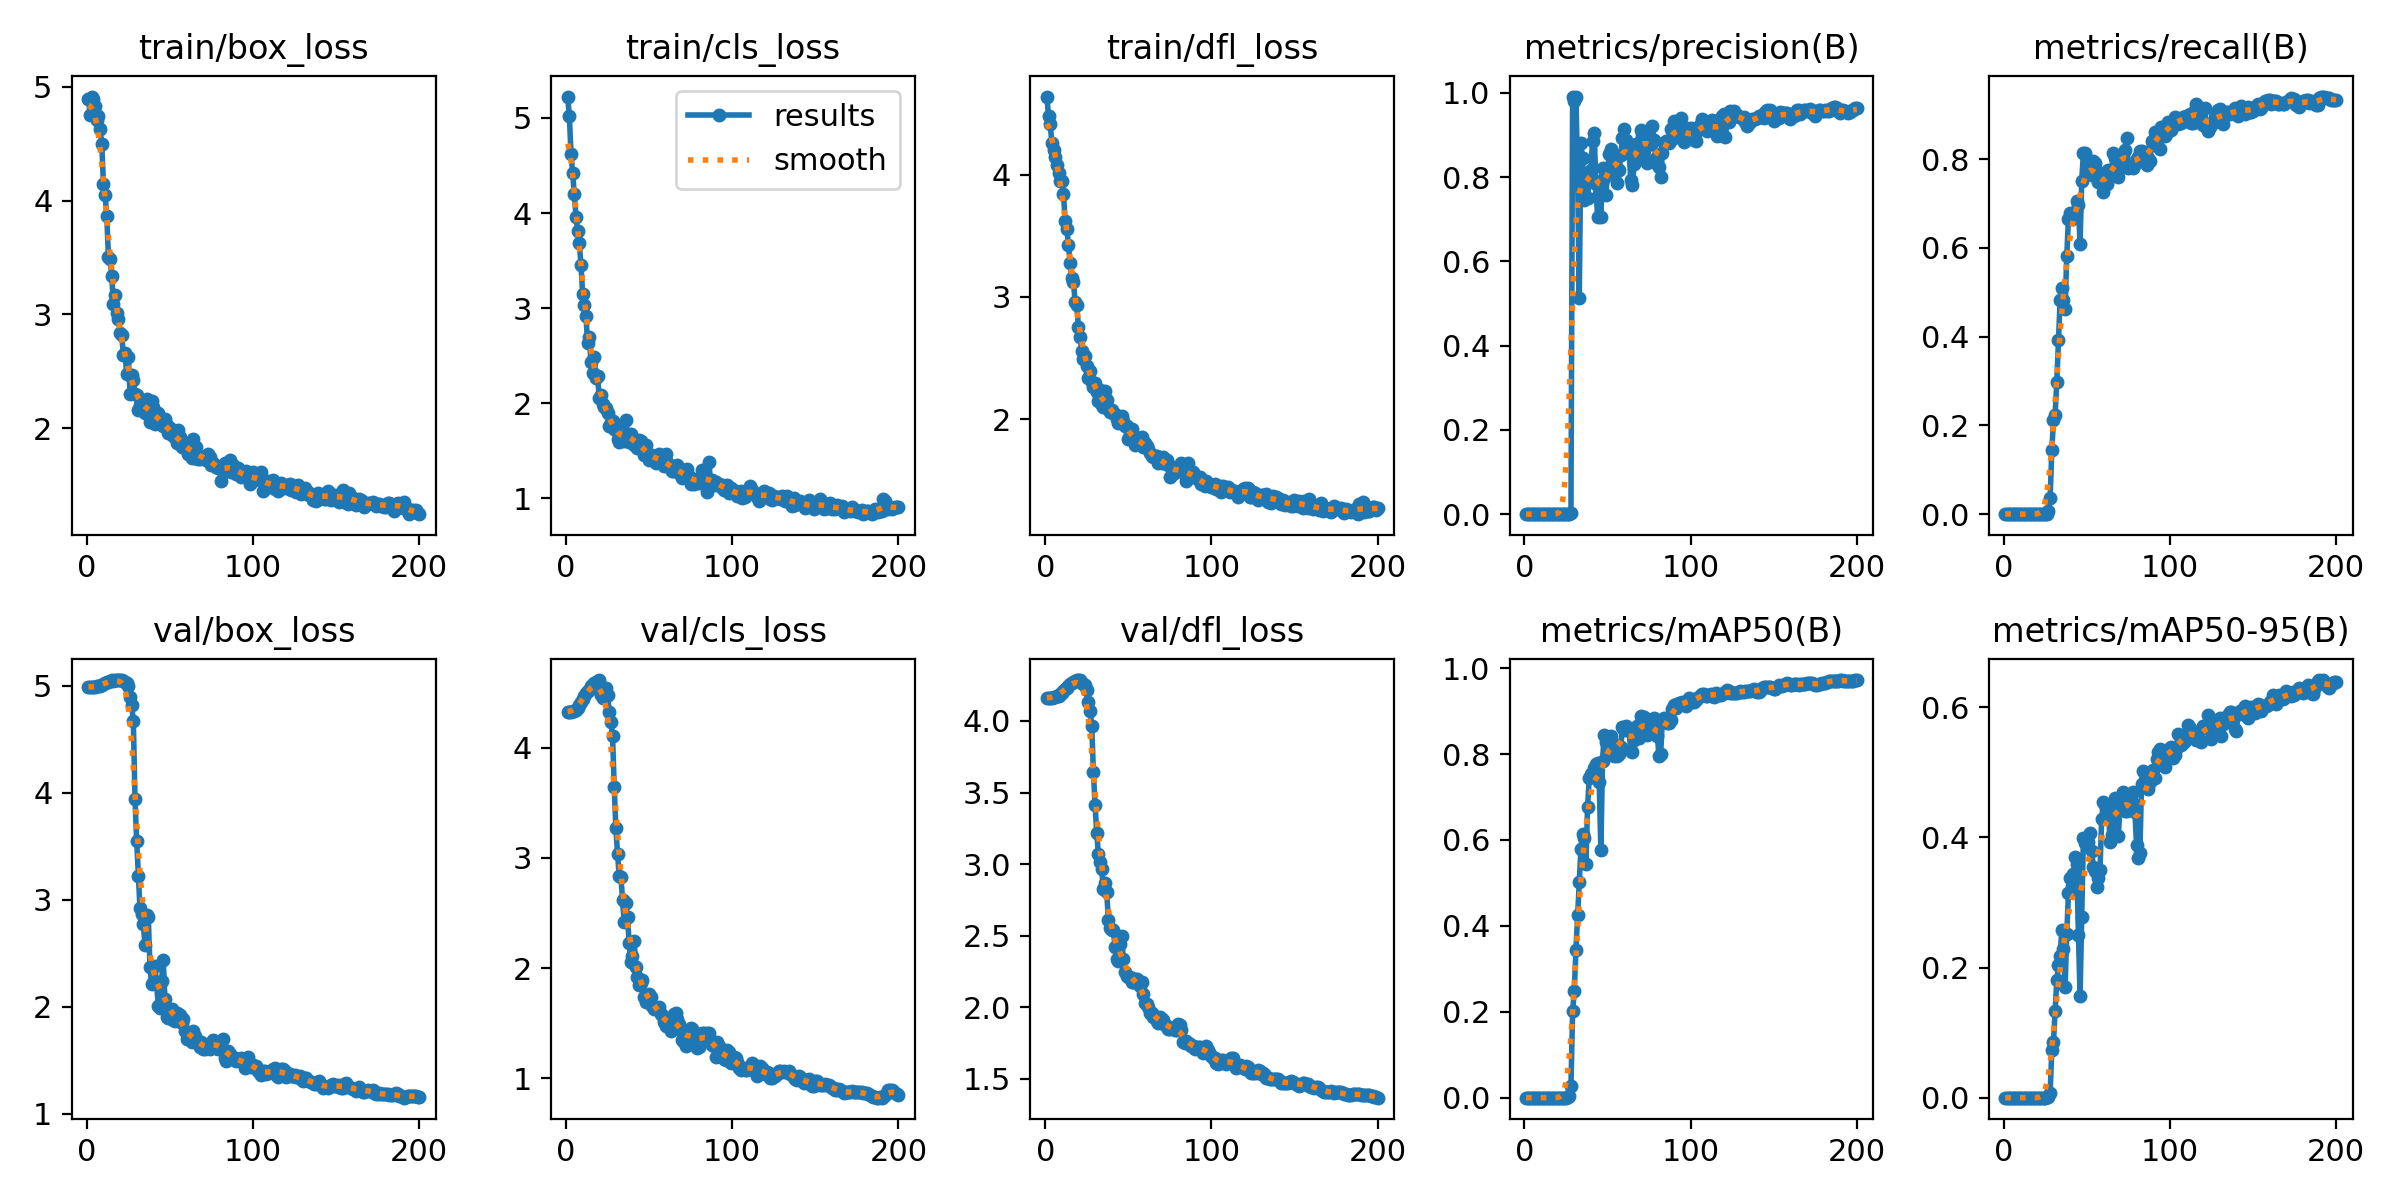

Source data for this figure (header and first rows):
epoch, time, train/box_loss, train/cls_loss, train/dfl_loss, metrics/precision(B), metrics/recall(B), metrics/mAP50(B), metrics/mAP50-95(B), val/box_loss, val/cls_loss, val/dfl_loss, lr/pg0, lr/pg1, lr/pg2
1, 6.976, 4.894, 5.225, 4.64, 6e-05, 0.00108, 3e-05, 0, 4.986, 4.323, 4.16, 4.287e-05, 4.287e-05, 4.287e-05
2, 9.923, 4.751, 5.022, 4.479, 0, 0, 0, 0, 4.986, 4.321, 4.161, 9.95349e-05, 9.95349e-05, 9.95349e-05
3, 13.46, 4.914, 4.626, 4.411, 0, 0, 0, 0, 4.986, 4.325, 4.161, 0.0001556, 0.0001556, 0.0001556
4, 16.91, 4.889, 4.421, 4.262, 6e-05, 0.00108, 3e-05, 0, 4.988, 4.329, 4.163, 0.0002112, 0.0002112, 0.0002112
5, 20.04, 4.83, 4.199, 4.205, 5e-05, 0.00108, 3e-05, 0, 4.989, 4.335, 4.165, 0.0002661, 0.0002661, 0.0002661
6, 23.38, 4.704, 3.962, 4.146, 6e-05, 0.00108, 3e-05, 0, 4.993, 4.345, 4.168, 0.0003205, 0.0003205, 0.0003205
7, 27.06, 4.743, 3.807, 4.079, 0, 0, 0, 0, 4.995, 4.361, 4.171, 0.0003744, 0.0003744, 0.0003744
8, 30.1, 4.628, 3.689, 4.015, 0, 0, 0, 0, 4.999, 4.386, 4.177, 0.0004276, 0.0004276, 0.0004276
9, 33.5, 4.497, 3.452, 3.952, 0, 0, 0, 0, 5.008, 4.413, 4.187, 0.0004803, 0.0004803, 0.0004803
10, 36.79, 4.146, 3.153, 3.95, 0, 0, 0, 0, 5.018, 4.445, 4.198, 0.0005325, 0.0005325, 0.0005325
11, 39.98, 4.052, 3.035, 3.844, 0, 0, 0, 0, 5.027, 4.472, 4.211, 0.0005841, 0.0005841, 0.0005841
12, 42.86, 3.867, 2.918, 3.622, 0, 0, 0, 0, 5.032, 4.493, 4.223, 0.0006351, 0.0006351, 0.0006351
13, 45.69, 3.509, 2.632, 3.558, 0, 0, 0, 0, 5.037, 4.512, 4.233, 0.0006855, 0.0006855, 0.0006855
14, 48.51, 3.484, 2.696, 3.423, 0, 0, 0, 0, 5.039, 4.526, 4.241, 0.0007354, 0.0007354, 0.0007354
15, 51.71, 3.335, 2.437, 3.278, 0, 0, 0, 0, 5.049, 4.563, 4.257, 0.0007847, 0.0007847, 0.0007847
16, 54.46, 3.094, 2.319, 3.154, 0, 0, 0, 0, 5.048, 4.574, 4.263, 0.0008334, 0.0008334, 0.0008334
17, 57.23, 3.174, 2.481, 3.123, 0, 0, 0, 0, 5.049, 4.586, 4.269, 0.0008816, 0.0008816, 0.0008816
18, 60.36, 3.012, 2.268, 2.957, 0, 0, 0, 0, 5.049, 4.599, 4.28, 0.0009292, 0.0009292, 0.0009292
19, 63.41, 2.958, 2.29, 2.931, 0, 0, 0, 0, 5.05, 4.607, 4.283, 0.0009763, 0.0009763, 0.0009763
20, 66.48, 2.84, 2.052, 2.751, 0.0001, 0.00108, 5e-05, 1e-05, 5.05, 4.614, 4.286, 0.001023, 0.001023, 0.001023
21, 69.29, 2.819, 2.083, 2.669, 0.0001, 0.00108, 5e-05, 1e-05, 5.052, 4.478, 4.284, 0.001069, 0.001069, 0.001069
22, 72.43, 2.645, 1.994, 2.558, 0, 0, 0, 0, 5.042, 4.451, 4.267, 0.001114, 0.001114, 0.001114
23, 75.21, 2.658, 1.956, 2.496, 0.0001, 0.00108, 5e-05, 1e-05, 5.037, 4.449, 4.26, 0.001159, 0.001159, 0.001159
24, 77.96, 2.473, 1.951, 2.52, 0.0001, 0.00108, 5e-05, 1e-05, 5.028, 4.541, 4.249, 0.001203, 0.001203, 0.001203
25, 80.7, 2.626, 1.894, 2.438, 0.0001, 0.00108, 5e-05, 1e-05, 4.994, 4.482, 4.213, 0.001247, 0.001247, 0.001247
26, 83.44, 2.303, 1.762, 2.334, 9e-05, 0.00143, 0.00171, 0.00034, 4.895, 4.321, 4.132, 0.001252, 0.001252, 0.001252
27, 86.52, 2.467, 1.788, 2.395, 0.00049, 0.00751, 0.00469, 0.00162, 4.823, 4.23, 4.071, 0.001245, 0.001245, 0.001245
28, 89.31, 2.426, 1.816, 2.305, 0.0021, 0.03648, 0.02649, 0.00744, 4.665, 4.105, 3.964, 0.001238, 0.001238, 0.001238
29, 92.15, 2.302, 1.729, 2.26, 0.9903, 0.144, 0.2008, 0.07295, 3.94, 3.644, 3.641, 0.001231, 0.001231, 0.001231
30, 95.37, 2.29, 1.764, 2.295, 0.9808, 0.2112, 0.2476, 0.08564, 3.551, 3.268, 3.414, 0.001224, 0.001224, 0.001224
31, 98.18, 2.163, 1.623, 2.226, 0.9911, 0.2239, 0.3444, 0.1329, 3.225, 3.04, 3.217, 0.001217, 0.001217, 0.001217
32, 101.3, 2.203, 1.591, 2.151, 0.8105, 0.2988, 0.4254, 0.1808, 2.918, 2.835, 3.069, 0.00121, 0.00121, 0.00121
33, 104.2, 2.209, 1.632, 2.235, 0.5132, 0.3921, 0.5015, 0.2034, 2.864, 2.831, 3.016, 0.001203, 0.001203, 0.001203
34, 107.5, 2.219, 1.628, 2.116, 0.88, 0.4817, 0.5793, 0.2176, 2.772, 2.623, 2.965, 0.001196, 0.001196, 0.001196
35, 110.7, 2.138, 1.605, 2.103, 0.8445, 0.5084, 0.6129, 0.2577, 2.574, 2.42, 2.826, 0.001189, 0.001189, 0.001189
36, 113.7, 2.261, 1.824, 2.233, 0.7448, 0.4818, 0.6054, 0.2292, 2.853, 2.589, 2.865, 0.001181, 0.001181, 0.001181
37, 116.7, 2.158, 1.675, 2.153, 0.7499, 0.4626, 0.5451, 0.1708, 2.836, 2.461, 2.806, 0.001174, 0.001174, 0.001174
38, 119.5, 2.056, 1.596, 2.08, 0.7496, 0.5824, 0.6769, 0.2519, 2.369, 2.232, 2.61, 0.001167, 0.001167, 0.001167
39, 122.6, 2.243, 1.681, 2.062, 0.8017, 0.664, 0.7432, 0.314, 2.211, 2.059, 2.554, 0.00116, 0.00116, 0.00116
40, 125.7, 2.185, 1.606, 2.071, 0.816, 0.6773, 0.753, 0.3379, 2.223, 2.11, 2.538, 0.001153, 0.001153, 0.001153
41, 128.8, 2.04, 1.558, 2.051, 0.8865, 0.6642, 0.7507, 0.3247, 2.384, 2.247, 2.541, 0.001146, 0.001146, 0.001146
42, 131.8, 2.054, 1.61, 2.045, 0.9045, 0.6715, 0.7677, 0.3434, 2.21, 2.011, 2.421, 0.001139, 0.001139, 0.001139
43, 134.5, 2.134, 1.528, 2.004, 0.7835, 0.6777, 0.778, 0.3693, 2.01, 1.923, 2.34, 0.001132, 0.001132, 0.001132
44, 137.6, 2.074, 1.608, 1.966, 0.7055, 0.7049, 0.7793, 0.3592, 1.991, 1.851, 2.323, 0.001125, 0.001125, 0.001125
45, 140.6, 2.032, 1.601, 2.013, 0.7606, 0.696, 0.7341, 0.2502, 2.244, 1.869, 2.439, 0.001118, 0.001118, 0.001118
46, 143.4, 2.024, 1.544, 2.026, 0.7062, 0.6085, 0.577, 0.1569, 2.436, 1.895, 2.496, 0.001111, 0.001111, 0.001111
47, 146.2, 2.081, 1.458, 1.982, 0.8226, 0.7506, 0.7847, 0.2772, 2.07, 1.738, 2.335, 0.001104, 0.001104, 0.001104
48, 149.3, 2.03, 1.562, 1.941, 0.7981, 0.8145, 0.8445, 0.399, 1.903, 1.695, 2.249, 0.001097, 0.001097, 0.001097
49, 152.1, 1.958, 1.441, 1.944, 0.7578, 0.8146, 0.8275, 0.3917, 1.891, 1.718, 2.221, 0.001089, 0.001089, 0.001089
50, 155.1, 2.002, 1.401, 1.839, 0.8085, 0.7762, 0.8139, 0.3891, 1.969, 1.765, 2.213, 0.001082, 0.001082, 0.001082
51, 158.2, 1.954, 1.437, 1.877, 0.8538, 0.7721, 0.8293, 0.3924, 1.977, 1.741, 2.213, 0.001075, 0.001075, 0.001075
52, 161.1, 1.935, 1.458, 1.916, 0.8675, 0.7678, 0.8415, 0.4074, 1.88, 1.658, 2.173, 0.001068, 0.001068, 0.001068
53, 164.2, 1.921, 1.45, 1.855, 0.8333, 0.7648, 0.8018, 0.3789, 1.868, 1.632, 2.178, 0.001061, 0.001061, 0.001061
54, 167.2, 1.871, 1.374, 1.79, 0.8142, 0.7947, 0.7964, 0.3553, 1.939, 1.64, 2.198, 0.001054, 0.001054, 0.001054
55, 170.2, 1.983, 1.418, 1.806, 0.8109, 0.79, 0.8201, 0.3486, 1.933, 1.627, 2.198, 0.001047, 0.001047, 0.001047
56, 173, 1.921, 1.462, 1.848, 0.7856, 0.773, 0.7952, 0.3242, 1.925, 1.645, 2.169, 0.00104, 0.00104, 0.00104
57, 176, 1.838, 1.366, 1.806, 0.8156, 0.7478, 0.8009, 0.3379, 1.85, 1.587, 2.151, 0.001033, 0.001033, 0.001033
58, 179, 1.866, 1.435, 1.858, 0.8513, 0.7485, 0.8169, 0.3506, 1.884, 1.571, 2.177, 0.001026, 0.001026, 0.001026
59, 181.7, 1.839, 1.337, 1.774, 0.8928, 0.7443, 0.8625, 0.4288, 1.771, 1.515, 2.094, 0.001019, 0.001019, 0.001019
60, 184.5, 1.853, 1.463, 1.806, 0.9151, 0.7254, 0.8563, 0.4549, 1.697, 1.477, 2.029, 0.001012, 0.001012, 0.001012
... 140 more rows
